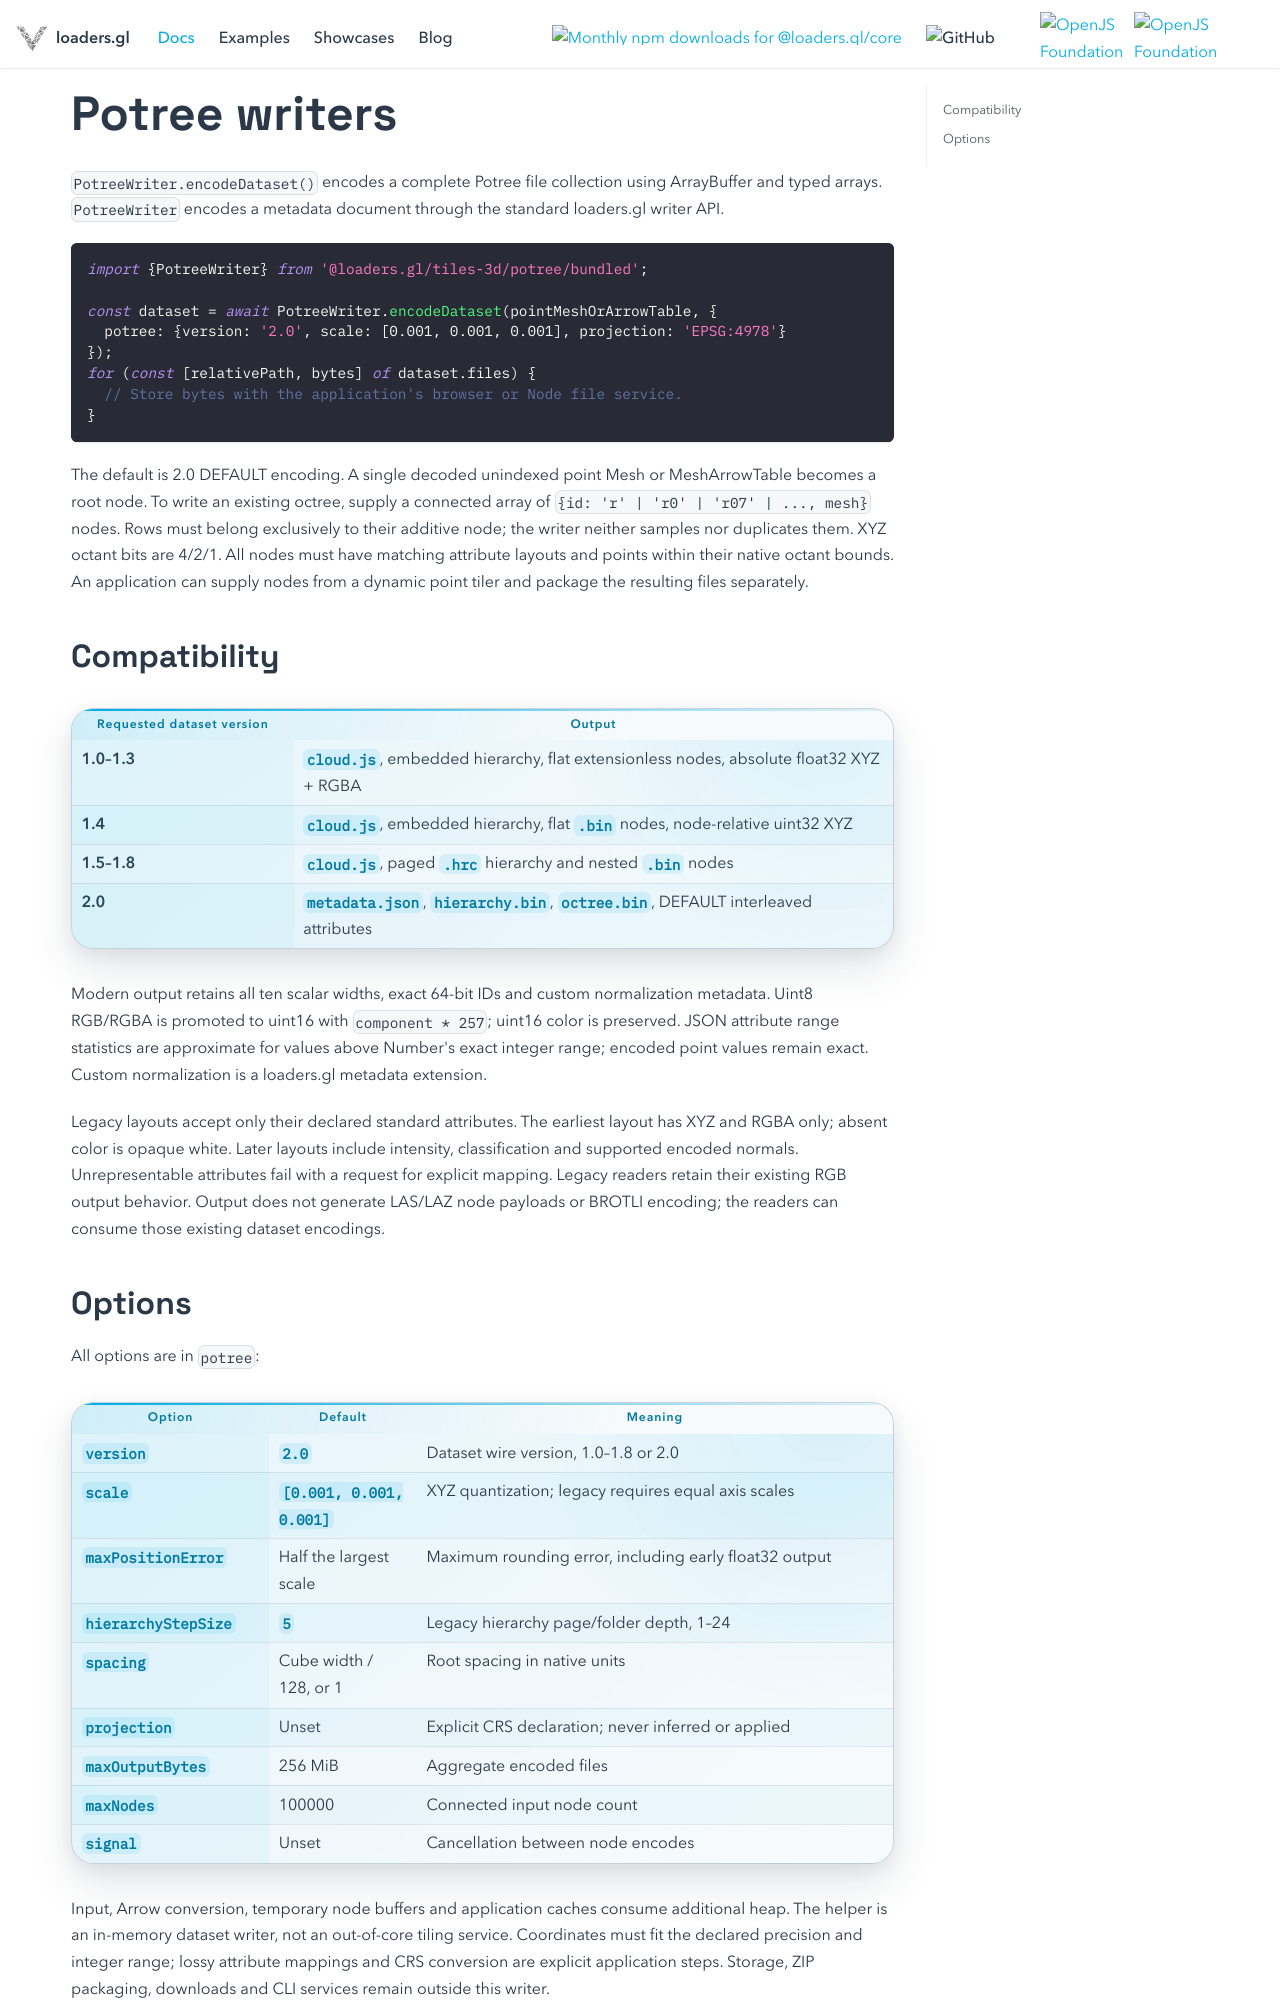

repository: visgl/loaders.gl · page: docs/modules/tiles-3d/potree/api-reference/potree-writer.html · generator: docusaurus

# Potree writers

`PotreeWriter.encodeDataset()` encodes a complete Potree file collection using ArrayBuffer and typed
arrays. `PotreeWriter` encodes a metadata document through the standard loaders.gl writer API.

```typescript
import {PotreeWriter} from '@loaders.gl/tiles-3d/potree/bundled';

const dataset = await PotreeWriter.encodeDataset(pointMeshOrArrowTable, {
  potree: {version: '2.0', scale: [0.001, 0.001, 0.001], projection: 'EPSG:4978'}
});
for (const [relativePath, bytes] of dataset.files) {
  // Store bytes with the application's browser or Node file service.
}
```

The default is 2.0 DEFAULT encoding. A single decoded unindexed point Mesh or MeshArrowTable
becomes a root node. To write an existing octree, supply a connected array of
`{id: 'r' | 'r0' | 'r07' | ..., mesh}` nodes. Rows must belong exclusively to their additive node;
the writer neither samples nor duplicates them. XYZ octant bits are 4/2/1. All nodes must have
matching attribute layouts and points within their native octant bounds. An application can
supply nodes from a dynamic point tiler and package the resulting files separately.

## Compatibility

| Requested dataset version | Output |
| --- | --- |
| 1.0–1.3 | `cloud.js`, embedded hierarchy, flat extensionless nodes, absolute float32 XYZ + RGBA |
| 1.4 | `cloud.js`, embedded hierarchy, flat `.bin` nodes, node-relative uint32 XYZ |
| 1.5–1.8 | `cloud.js`, paged `.hrc` hierarchy and nested `.bin` nodes |
| 2.0 | `metadata.json`, `hierarchy.bin`, `octree.bin`, DEFAULT interleaved attributes |

Modern output retains all ten scalar widths, exact 64-bit IDs and custom normalization metadata.
Uint8 RGB/RGBA is promoted to uint16 with `component * 257`; uint16 color is preserved.
JSON attribute range statistics are approximate for values above Number's exact integer range;
encoded point values remain exact. Custom normalization is a loaders.gl metadata extension.

Legacy layouts accept only their declared standard attributes. The earliest layout has XYZ and
RGBA only; absent color is opaque white. Later layouts include intensity, classification and
supported encoded normals. Unrepresentable attributes fail with a request for explicit mapping.
Legacy readers retain their existing RGB output behavior. Output does not generate LAS/LAZ node
payloads or BROTLI encoding; the readers can consume those existing dataset encodings.
